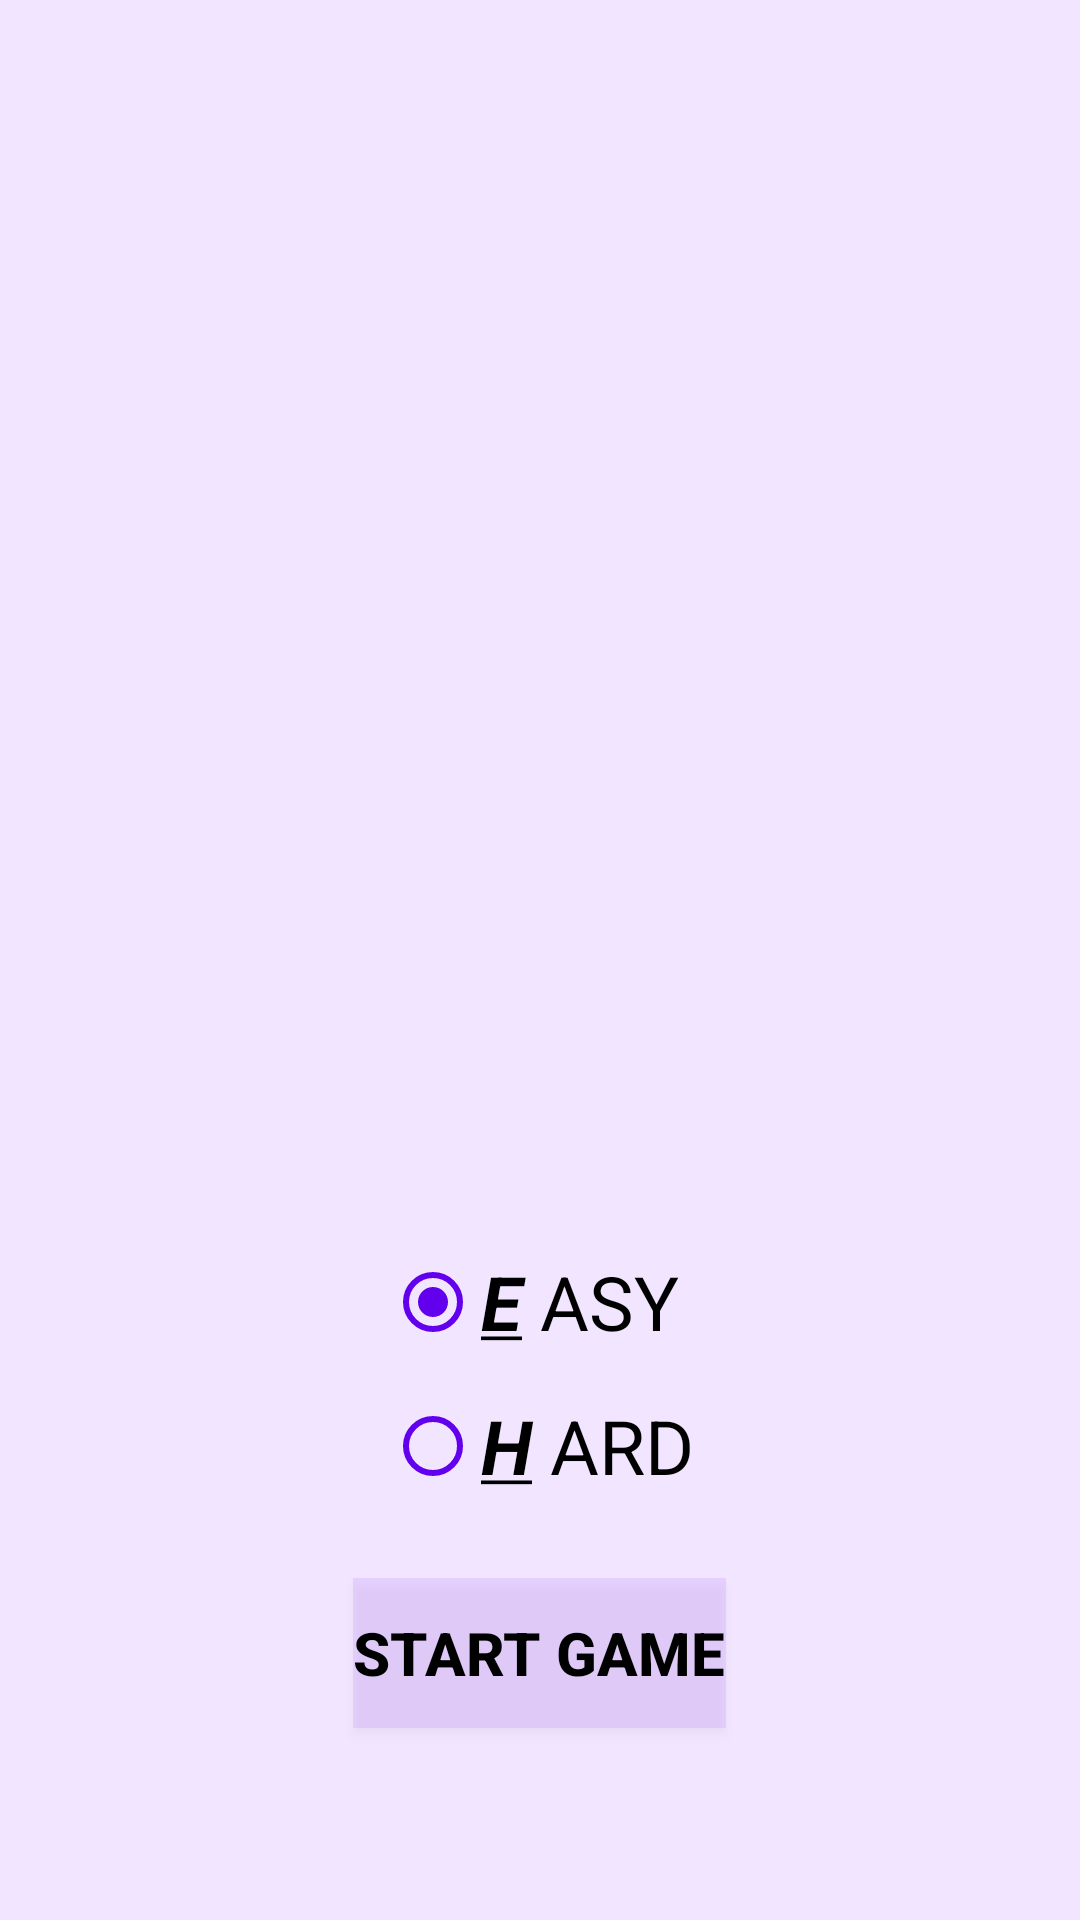

This screen was rendered from an Android layout file. Write that file and the resources it references.
<!-- AndroidManifest.xml: application theme Theme.MyGuessGame -->
<!-- res/layout/activity_main.xml -->
<?xml version="1.0" encoding="utf-8"?>
<LinearLayout xmlns:android="http://schemas.android.com/apk/res/android"
    xmlns:app="http://schemas.android.com/apk/res-auto"
    xmlns:tools="http://schemas.android.com/tools"
    android:layout_width="match_parent"
    android:layout_height="match_parent"
    android:orientation="vertical"
    android:background="@color/purple_fl"
    tools:context=".MainActivity">

    <LinearLayout
        android:layout_width="match_parent"
        android:layout_height="350dp"
        android:layout_margin="30dp"
        android:background="@drawable/logolaunch">

    </LinearLayout>




    <RadioGroup
        android:id="@+id/rgN"
        android:layout_width="wrap_content"
        android:layout_height="wrap_content"
        android:layout_gravity="center"
        >

        <RadioButton
            android:id="@+id/rbEasy"
            android:layout_width="match_parent"
            android:layout_height="wrap_content"
            android:text="@string/easy"
            android:textSize="25dp"
            android:textColor="@color/black"
            android:checked="true"
            android:buttonTint="@color/purple_500"
            />
        <RadioButton
            android:id="@+id/rbHard"
            android:layout_width="match_parent"
            android:layout_height="wrap_content"
            android:text="@string/hard"
            android:textSize="25dp"
            android:textColor="@color/black"
            android:buttonTint="@color/purple_500"/>
    </RadioGroup>

    <Button
        android:id="@+id/btnStartGame"
        android:layout_width="wrap_content"
        android:layout_height="50dp"
        android:layout_gravity="center"
        android:layout_margin="20dp"
        android:text="@string/btnStart"
        android:textColor="@color/black"
        android:textSize="20dp"
        android:background="@color/purple_fl"/>

</LinearLayout>
<!-- resources referenced by this layout -->
<resources>
  <color name="black">#FF000000</color>
  <color name="purple_500">#FF6200EE</color>
  <color name="purple_fl">#36BB86FC</color>
  <string name="btnStart">  <b>START GAME</b></string>
  <string name="easy">  <b><i><u>E</u> </i></b>ASY</string>
  <string name="hard">  <b><i><u>H</u> </i></b>ARD</string>
  <style name="Theme.MyGuessGame" parent="Theme.MaterialComponents.DayNight.NoActionBar">
          
          <item name="colorPrimary">@color/purple_600</item>
          <item name="colorPrimaryVariant">@color/purple_200</item>
          <item name="colorOnPrimary">@color/white</item>
          
          <item name="colorSecondary">@color/teal_200</item>
          <item name="colorSecondaryVariant">@color/teal_700</item>
          <item name="colorOnSecondary">@color/black</item>
          
          <item name="android:statusBarColor">@color/purple_600</item>
          
      </style>
  <color name="purple_600">#DF6200EE</color>
  <color name="purple_200">#FFBB86FC</color>
  <color name="white">#FFFFFFFF</color>
  <color name="teal_200">#FF03DAC5</color>
  <color name="teal_700">#FF018786</color>
</resources>
